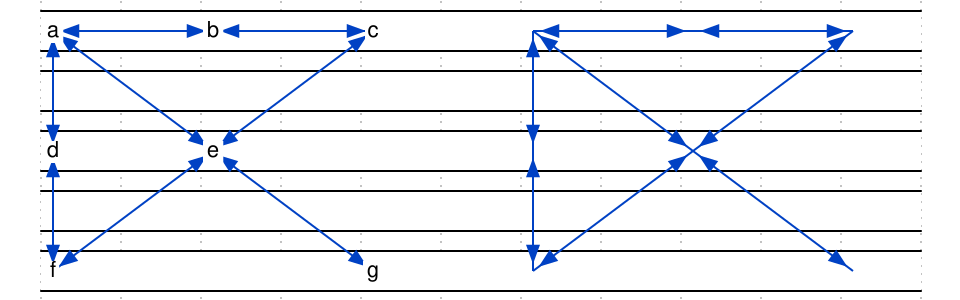

The timing diagram above was drawn with WaveDrom. Write its source.

{
    signal: [
        { wave: "=..........", node: "a.b.c.A.B.C" },
        { wave: "=.........." },
        { wave: "=..........", node: "d.e...D.E.." },
        { wave: "=.........." },
        { wave: "=..........", node: "f...g.F...G" },
    ],
    edge: [
		"a<->e", "A<->E",
		"e<->g", "E<->G",

		"c<->e", "C<->E",
		"e<->f", "E<->F",

		"a<->b", "A<->B",
		"c<->b", "C<->B",

		"a<->d", "A<->D",
		"f<->d", "F<->D",
    ]
}